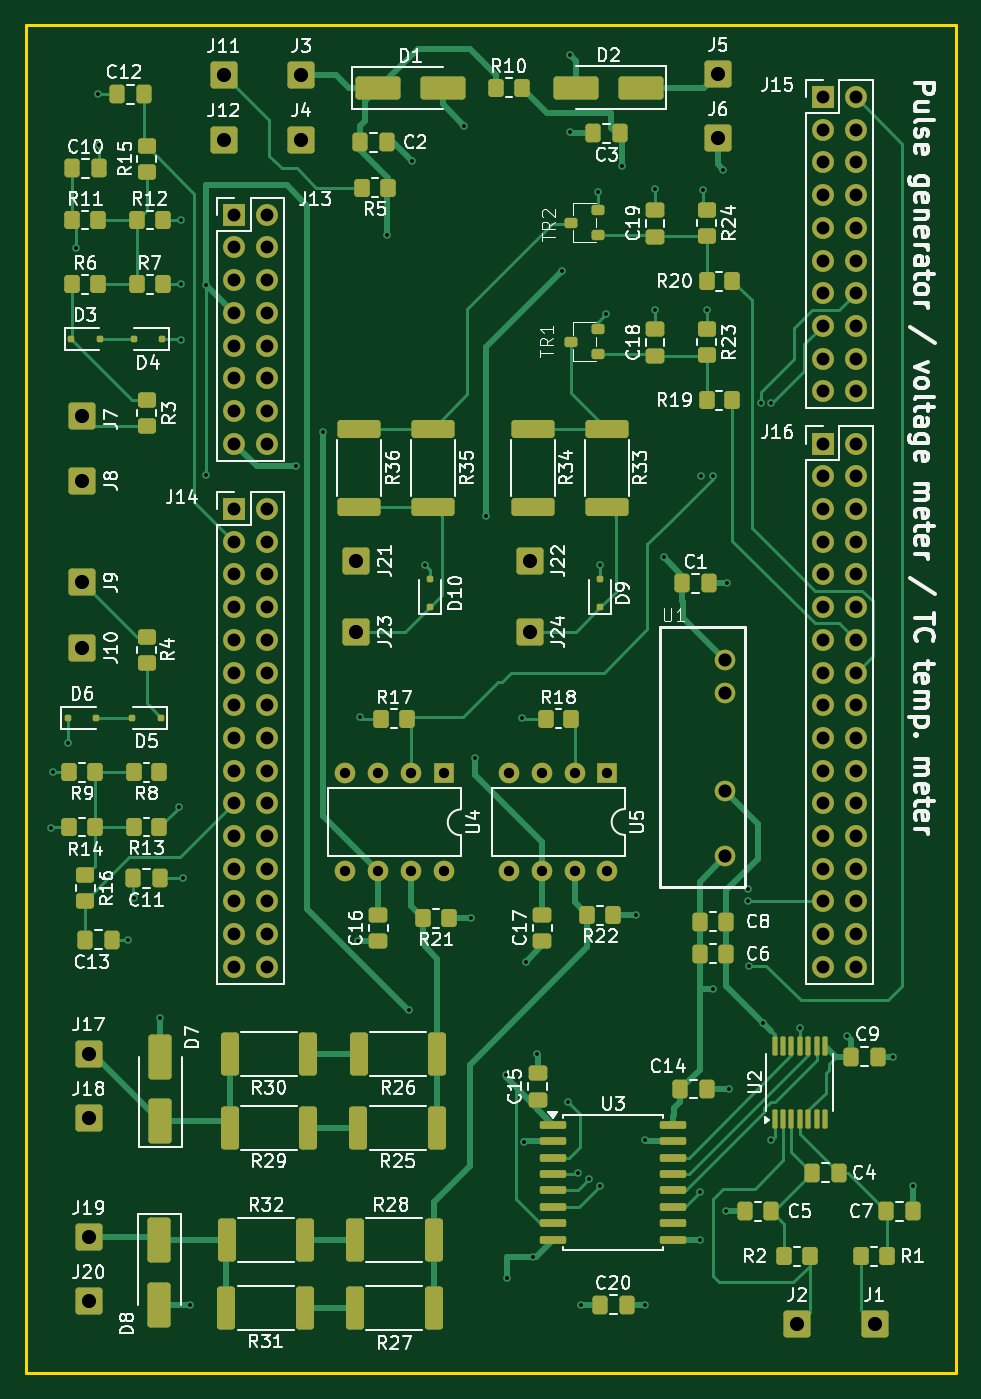
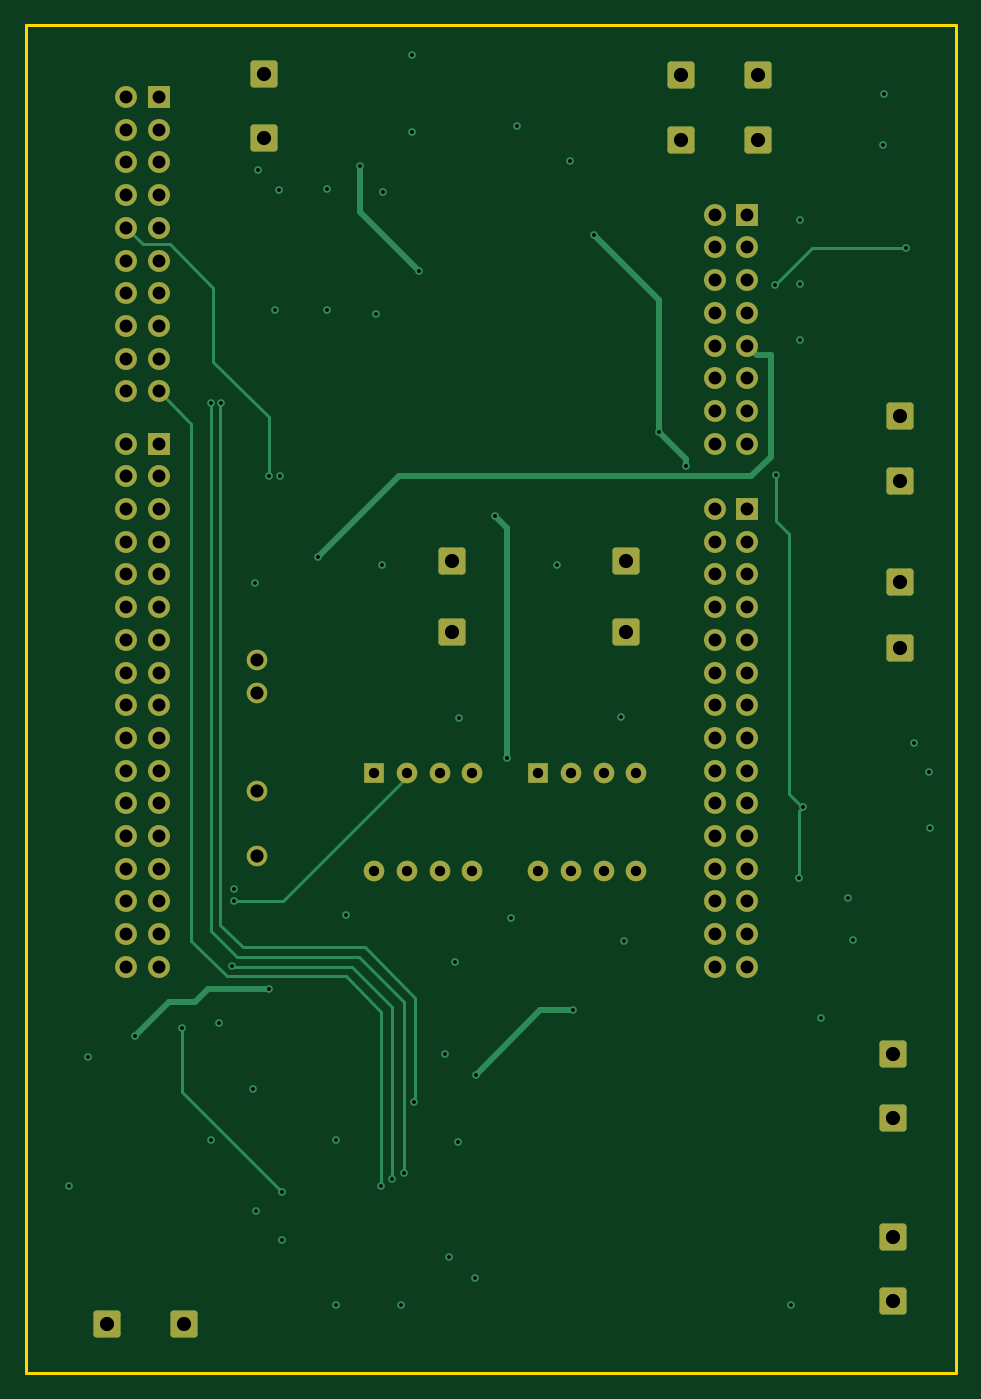
Circuit board: 9 layer files. Board 72.2 x 104.7 mm.
- bottom_copper: Pulse generator daughter board-B_Cu.gbl (11015 bytes)
- bottom_mask: Pulse generator daughter board-B_Mask.gbs (5177 bytes)
- bottom_silk: Pulse generator daughter board-B_Silkscreen.gbo (5187 bytes)
- outline: Pulse generator daughter board-Edge_Cuts.gm1 (669 bytes)
- top_copper: Pulse generator daughter board-F_Cu.gtl (35167 bytes)
- top_mask: Pulse generator daughter board-F_Mask.gts (11866 bytes)
- top_silk: Pulse generator daughter board-F_Silkscreen.gto (179270 bytes)
- drill: Pulse generator daughter board-NPTH.drl (269 bytes)
- drill: Pulse generator daughter board-PTH.drl (3862 bytes)

=== bottom_copper: Pulse generator daughter board-B_Cu.gbl (11015 bytes, source omitted) ===
=== bottom_mask: Pulse generator daughter board-B_Mask.gbs ===
G04 #@! TF.GenerationSoftware,KiCad,Pcbnew,8.0.6*
G04 #@! TF.CreationDate,2024-12-04T22:51:12+00:00*
G04 #@! TF.ProjectId,Pulse generator daughter board,50756c73-6520-4676-956e-657261746f72,rev?*
G04 #@! TF.SameCoordinates,Original*
G04 #@! TF.FileFunction,Soldermask,Bot*
G04 #@! TF.FilePolarity,Negative*
%FSLAX46Y46*%
G04 Gerber Fmt 4.6, Leading zero omitted, Abs format (unit mm)*
G04 Created by KiCad (PCBNEW 8.0.6) date 2024-12-04 22:51:12*
%MOMM*%
%LPD*%
G01*
G04 APERTURE LIST*
G04 Aperture macros list*
%AMRoundRect*
0 Rectangle with rounded corners*
0 $1 Rounding radius*
0 $2 $3 $4 $5 $6 $7 $8 $9 X,Y pos of 4 corners*
0 Add a 4 corners polygon primitive as box body*
4,1,4,$2,$3,$4,$5,$6,$7,$8,$9,$2,$3,0*
0 Add four circle primitives for the rounded corners*
1,1,$1+$1,$2,$3*
1,1,$1+$1,$4,$5*
1,1,$1+$1,$6,$7*
1,1,$1+$1,$8,$9*
0 Add four rect primitives between the rounded corners*
20,1,$1+$1,$2,$3,$4,$5,0*
20,1,$1+$1,$4,$5,$6,$7,0*
20,1,$1+$1,$6,$7,$8,$9,0*
20,1,$1+$1,$8,$9,$2,$3,0*%
G04 Aperture macros list end*
%ADD10RoundRect,0.250001X-0.799999X0.799999X-0.799999X-0.799999X0.799999X-0.799999X0.799999X0.799999X0*%
%ADD11RoundRect,0.250001X-0.799999X-0.799999X0.799999X-0.799999X0.799999X0.799999X-0.799999X0.799999X0*%
%ADD12RoundRect,0.250001X0.799999X-0.799999X0.799999X0.799999X-0.799999X0.799999X-0.799999X-0.799999X0*%
%ADD13C,1.600000*%
%ADD14R,1.600000X1.600000*%
%ADD15O,1.600000X1.600000*%
%ADD16R,1.700000X1.700000*%
%ADD17O,1.700000X1.700000*%
G04 APERTURE END LIST*
D10*
X136710000Y-89720000D03*
X123210000Y-89720000D03*
X136710000Y-84220000D03*
X123210000Y-84220000D03*
D11*
X112960000Y-51470000D03*
X112960000Y-46470000D03*
X157510000Y-143470000D03*
D12*
X101960000Y-72970000D03*
D13*
X151900000Y-91890000D03*
X151900000Y-94430000D03*
X151900000Y-102050000D03*
X151900000Y-107130000D03*
D11*
X102460000Y-122470000D03*
D14*
X142760000Y-100670000D03*
D15*
X140220000Y-100670000D03*
X137680000Y-100670000D03*
X135140000Y-100670000D03*
X135140000Y-108290000D03*
X137680000Y-108290000D03*
X140220000Y-108290000D03*
X142760000Y-108290000D03*
D11*
X102460000Y-127470000D03*
X118960000Y-46470000D03*
X118960000Y-51470000D03*
X163510000Y-143470000D03*
D10*
X101960000Y-90970000D03*
D11*
X102460000Y-136720000D03*
X151340000Y-46380000D03*
D12*
X101960000Y-77970000D03*
D16*
X113780000Y-80170000D03*
D17*
X116320000Y-80170000D03*
X113780000Y-82710000D03*
X116320000Y-82710000D03*
X113780000Y-85250000D03*
X116320000Y-85250000D03*
X113780000Y-87790000D03*
X116320000Y-87790000D03*
X113780000Y-90330000D03*
X116320000Y-90330000D03*
X113780000Y-92870000D03*
X116320000Y-92870000D03*
X113780000Y-95410000D03*
X116320000Y-95410000D03*
X113780000Y-97950000D03*
X116320000Y-97950000D03*
X113780000Y-100490000D03*
X116320000Y-100490000D03*
X113780000Y-103030000D03*
X116320000Y-103030000D03*
X113780000Y-105570000D03*
X116320000Y-105570000D03*
X113780000Y-108110000D03*
X116320000Y-108110000D03*
X113780000Y-110650000D03*
X116320000Y-110650000D03*
X113780000Y-113190000D03*
X116320000Y-113190000D03*
X113780000Y-115730000D03*
X116320000Y-115730000D03*
D14*
X130030000Y-100700000D03*
D15*
X127490000Y-100700000D03*
X124950000Y-100700000D03*
X122410000Y-100700000D03*
X122410000Y-108320000D03*
X124950000Y-108320000D03*
X127490000Y-108320000D03*
X130030000Y-108320000D03*
D16*
X159500000Y-75090000D03*
D17*
X162040000Y-75090000D03*
X159500000Y-77630000D03*
X162040000Y-77630000D03*
X159500000Y-80170000D03*
X162040000Y-80170000D03*
X159500000Y-82710000D03*
X162040000Y-82710000D03*
X159500000Y-85250000D03*
X162040000Y-85250000D03*
X159500000Y-87790000D03*
X162040000Y-87790000D03*
X159500000Y-90330000D03*
X162040000Y-90330000D03*
X159500000Y-92870000D03*
X162040000Y-92870000D03*
X159500000Y-95410000D03*
X162040000Y-95410000D03*
X159500000Y-97950000D03*
X162040000Y-97950000D03*
X159500000Y-100490000D03*
X162040000Y-100490000D03*
X159500000Y-103030000D03*
X162040000Y-103030000D03*
X159500000Y-105570000D03*
X162040000Y-105570000D03*
X159500000Y-108110000D03*
X162040000Y-108110000D03*
X159500000Y-110650000D03*
X162040000Y-110650000D03*
X159500000Y-113190000D03*
X162040000Y-113190000D03*
X159500000Y-115730000D03*
X162040000Y-115730000D03*
D11*
X102460000Y-141720000D03*
D16*
X159500000Y-48170000D03*
D17*
X162040000Y-48170000D03*
X159500000Y-50710000D03*
X162040000Y-50710000D03*
X159500000Y-53250000D03*
X162040000Y-53250000D03*
X159500000Y-55790000D03*
X162040000Y-55790000D03*
X159500000Y-58330000D03*
X162040000Y-58330000D03*
X159500000Y-60870000D03*
X162040000Y-60870000D03*
X159500000Y-63410000D03*
X162040000Y-63410000D03*
X159500000Y-65950000D03*
X162040000Y-65950000D03*
X159500000Y-68490000D03*
X162040000Y-68490000D03*
X159500000Y-71030000D03*
X162040000Y-71030000D03*
D11*
X151340000Y-51380000D03*
D10*
X101960000Y-85870000D03*
D16*
X113780000Y-57310000D03*
D17*
X116320000Y-57310000D03*
X113780000Y-59850000D03*
X116320000Y-59850000D03*
X113780000Y-62390000D03*
X116320000Y-62390000D03*
X113780000Y-64930000D03*
X116320000Y-64930000D03*
X113780000Y-67470000D03*
X116320000Y-67470000D03*
X113780000Y-70010000D03*
X116320000Y-70010000D03*
X113780000Y-72550000D03*
X116320000Y-72550000D03*
X113780000Y-75090000D03*
X116320000Y-75090000D03*
M02*

=== bottom_silk: Pulse generator daughter board-B_Silkscreen.gbo ===
G04 #@! TF.GenerationSoftware,KiCad,Pcbnew,8.0.6*
G04 #@! TF.CreationDate,2024-12-04T22:51:12+00:00*
G04 #@! TF.ProjectId,Pulse generator daughter board,50756c73-6520-4676-956e-657261746f72,rev?*
G04 #@! TF.SameCoordinates,Original*
G04 #@! TF.FileFunction,Legend,Bot*
G04 #@! TF.FilePolarity,Positive*
%FSLAX46Y46*%
G04 Gerber Fmt 4.6, Leading zero omitted, Abs format (unit mm)*
G04 Created by KiCad (PCBNEW 8.0.6) date 2024-12-04 22:51:12*
%MOMM*%
%LPD*%
G01*
G04 APERTURE LIST*
G04 Aperture macros list*
%AMRoundRect*
0 Rectangle with rounded corners*
0 $1 Rounding radius*
0 $2 $3 $4 $5 $6 $7 $8 $9 X,Y pos of 4 corners*
0 Add a 4 corners polygon primitive as box body*
4,1,4,$2,$3,$4,$5,$6,$7,$8,$9,$2,$3,0*
0 Add four circle primitives for the rounded corners*
1,1,$1+$1,$2,$3*
1,1,$1+$1,$4,$5*
1,1,$1+$1,$6,$7*
1,1,$1+$1,$8,$9*
0 Add four rect primitives between the rounded corners*
20,1,$1+$1,$2,$3,$4,$5,0*
20,1,$1+$1,$4,$5,$6,$7,0*
20,1,$1+$1,$6,$7,$8,$9,0*
20,1,$1+$1,$8,$9,$2,$3,0*%
G04 Aperture macros list end*
%ADD10RoundRect,0.250001X-0.799999X0.799999X-0.799999X-0.799999X0.799999X-0.799999X0.799999X0.799999X0*%
%ADD11RoundRect,0.250001X-0.799999X-0.799999X0.799999X-0.799999X0.799999X0.799999X-0.799999X0.799999X0*%
%ADD12RoundRect,0.250001X0.799999X-0.799999X0.799999X0.799999X-0.799999X0.799999X-0.799999X-0.799999X0*%
%ADD13C,1.600000*%
%ADD14R,1.600000X1.600000*%
%ADD15O,1.600000X1.600000*%
%ADD16R,1.700000X1.700000*%
%ADD17O,1.700000X1.700000*%
G04 APERTURE END LIST*
%LPC*%
D10*
X136710000Y-89720000D03*
X123210000Y-89720000D03*
X136710000Y-84220000D03*
X123210000Y-84220000D03*
D11*
X112960000Y-51470000D03*
X112960000Y-46470000D03*
X157510000Y-143470000D03*
D12*
X101960000Y-72970000D03*
D13*
X151900000Y-91890000D03*
X151900000Y-94430000D03*
X151900000Y-102050000D03*
X151900000Y-107130000D03*
D11*
X102460000Y-122470000D03*
D14*
X142760000Y-100670000D03*
D15*
X140220000Y-100670000D03*
X137680000Y-100670000D03*
X135140000Y-100670000D03*
X135140000Y-108290000D03*
X137680000Y-108290000D03*
X140220000Y-108290000D03*
X142760000Y-108290000D03*
D11*
X102460000Y-127470000D03*
X118960000Y-46470000D03*
X118960000Y-51470000D03*
X163510000Y-143470000D03*
D10*
X101960000Y-90970000D03*
D11*
X102460000Y-136720000D03*
X151340000Y-46380000D03*
D12*
X101960000Y-77970000D03*
D16*
X113780000Y-80170000D03*
D17*
X116320000Y-80170000D03*
X113780000Y-82710000D03*
X116320000Y-82710000D03*
X113780000Y-85250000D03*
X116320000Y-85250000D03*
X113780000Y-87790000D03*
X116320000Y-87790000D03*
X113780000Y-90330000D03*
X116320000Y-90330000D03*
X113780000Y-92870000D03*
X116320000Y-92870000D03*
X113780000Y-95410000D03*
X116320000Y-95410000D03*
X113780000Y-97950000D03*
X116320000Y-97950000D03*
X113780000Y-100490000D03*
X116320000Y-100490000D03*
X113780000Y-103030000D03*
X116320000Y-103030000D03*
X113780000Y-105570000D03*
X116320000Y-105570000D03*
X113780000Y-108110000D03*
X116320000Y-108110000D03*
X113780000Y-110650000D03*
X116320000Y-110650000D03*
X113780000Y-113190000D03*
X116320000Y-113190000D03*
X113780000Y-115730000D03*
X116320000Y-115730000D03*
D14*
X130030000Y-100700000D03*
D15*
X127490000Y-100700000D03*
X124950000Y-100700000D03*
X122410000Y-100700000D03*
X122410000Y-108320000D03*
X124950000Y-108320000D03*
X127490000Y-108320000D03*
X130030000Y-108320000D03*
D16*
X159500000Y-75090000D03*
D17*
X162040000Y-75090000D03*
X159500000Y-77630000D03*
X162040000Y-77630000D03*
X159500000Y-80170000D03*
X162040000Y-80170000D03*
X159500000Y-82710000D03*
X162040000Y-82710000D03*
X159500000Y-85250000D03*
X162040000Y-85250000D03*
X159500000Y-87790000D03*
X162040000Y-87790000D03*
X159500000Y-90330000D03*
X162040000Y-90330000D03*
X159500000Y-92870000D03*
X162040000Y-92870000D03*
X159500000Y-95410000D03*
X162040000Y-95410000D03*
X159500000Y-97950000D03*
X162040000Y-97950000D03*
X159500000Y-100490000D03*
X162040000Y-100490000D03*
X159500000Y-103030000D03*
X162040000Y-103030000D03*
X159500000Y-105570000D03*
X162040000Y-105570000D03*
X159500000Y-108110000D03*
X162040000Y-108110000D03*
X159500000Y-110650000D03*
X162040000Y-110650000D03*
X159500000Y-113190000D03*
X162040000Y-113190000D03*
X159500000Y-115730000D03*
X162040000Y-115730000D03*
D11*
X102460000Y-141720000D03*
D16*
X159500000Y-48170000D03*
D17*
X162040000Y-48170000D03*
X159500000Y-50710000D03*
X162040000Y-50710000D03*
X159500000Y-53250000D03*
X162040000Y-53250000D03*
X159500000Y-55790000D03*
X162040000Y-55790000D03*
X159500000Y-58330000D03*
X162040000Y-58330000D03*
X159500000Y-60870000D03*
X162040000Y-60870000D03*
X159500000Y-63410000D03*
X162040000Y-63410000D03*
X159500000Y-65950000D03*
X162040000Y-65950000D03*
X159500000Y-68490000D03*
X162040000Y-68490000D03*
X159500000Y-71030000D03*
X162040000Y-71030000D03*
D11*
X151340000Y-51380000D03*
D10*
X101960000Y-85870000D03*
D16*
X113780000Y-57310000D03*
D17*
X116320000Y-57310000D03*
X113780000Y-59850000D03*
X116320000Y-59850000D03*
X113780000Y-62390000D03*
X116320000Y-62390000D03*
X113780000Y-64930000D03*
X116320000Y-64930000D03*
X113780000Y-67470000D03*
X116320000Y-67470000D03*
X113780000Y-70010000D03*
X116320000Y-70010000D03*
X113780000Y-72550000D03*
X116320000Y-72550000D03*
X113780000Y-75090000D03*
X116320000Y-75090000D03*
%LPD*%
M02*

=== outline: Pulse generator daughter board-Edge_Cuts.gm1 ===
G04 #@! TF.GenerationSoftware,KiCad,Pcbnew,8.0.6*
G04 #@! TF.CreationDate,2024-12-04T22:51:12+00:00*
G04 #@! TF.ProjectId,Pulse generator daughter board,50756c73-6520-4676-956e-657261746f72,rev?*
G04 #@! TF.SameCoordinates,Original*
G04 #@! TF.FileFunction,Profile,NP*
%FSLAX46Y46*%
G04 Gerber Fmt 4.6, Leading zero omitted, Abs format (unit mm)*
G04 Created by KiCad (PCBNEW 8.0.6) date 2024-12-04 22:51:12*
%MOMM*%
%LPD*%
G01*
G04 APERTURE LIST*
G04 #@! TA.AperFunction,Profile*
%ADD10C,0.200000*%
G04 #@! TD*
G04 APERTURE END LIST*
D10*
X97570000Y-42590000D02*
X169820000Y-42590000D01*
X169820000Y-147290000D01*
X97570000Y-147290000D01*
X97570000Y-42590000D01*
M02*

=== top_copper: Pulse generator daughter board-F_Cu.gtl (35167 bytes, source omitted) ===
=== top_mask: Pulse generator daughter board-F_Mask.gts (11866 bytes, source omitted) ===
=== top_silk: Pulse generator daughter board-F_Silkscreen.gto (179270 bytes, source omitted) ===
=== drill: Pulse generator daughter board-NPTH.drl ===
M48
; DRILL file {KiCad 8.0.6} date 2024-12-04T22:51:30+0000
; FORMAT={-:-/ absolute / metric / decimal}
; #@! TF.CreationDate,2024-12-04T22:51:30+00:00
; #@! TF.GenerationSoftware,Kicad,Pcbnew,8.0.6
; #@! TF.FileFunction,NonPlated,1,4,NPTH
FMAT,2
METRIC
%
G90
G05
M30

=== drill: Pulse generator daughter board-PTH.drl ===
M48
; DRILL file {KiCad 8.0.6} date 2024-12-04T22:51:30+0000
; FORMAT={-:-/ absolute / metric / decimal}
; #@! TF.CreationDate,2024-12-04T22:51:30+00:00
; #@! TF.GenerationSoftware,Kicad,Pcbnew,8.0.6
; #@! TF.FileFunction,Plated,1,4,PTH
FMAT,2
METRIC
; #@! TA.AperFunction,Plated,PTH,ViaDrill
T1C0.300
; #@! TA.AperFunction,Plated,PTH,ComponentDrill
T2C0.800
; #@! TA.AperFunction,Plated,PTH,ComponentDrill
T3C1.000
; #@! TA.AperFunction,Plated,PTH,ComponentDrill
T4C1.020
; #@! TA.AperFunction,Plated,PTH,ComponentDrill
T5C1.100
%
G90
G05
T1
X99.56Y-104.92
X99.66Y-100.62
X100.86Y-98.32
X101.46Y-59.92
X103.16Y-47.92
X103.26Y-51.92
X105.56Y-113.62
X105.96Y-110.42
X108.03Y-119.72
X109.46Y-103.32
X109.66Y-57.72
X109.66Y-62.72
X109.66Y-67.02
X109.76Y-108.82
X110.36Y-142.02
X111.56Y-77.52
X111.615Y-62.765
X118.56Y-76.82
X120.66Y-74.22
X123.36Y-113.72
X123.56Y-96.32
X125.66Y-58.92
X127.36Y-119.12
X127.56Y-53.12
X128.56Y-84.52
X131.66Y-50.42
X132.16Y-111.92
X132.46Y-99.52
X133.36Y-80.72
X134.86Y-124.12
X134.96Y-139.92
X136.16Y-96.42
X136.26Y-129.32
X136.46Y-115.32
X136.96Y-138.257
X137.26Y-122.52
X139.26Y-61.72
X139.71Y-126.22
X139.86Y-44.92
X139.86Y-50.92
X140.46Y-131.72
X140.71Y-141.97
X141.36Y-132.22
X142.06Y-55.52
X142.16Y-84.52
X142.21Y-132.72
X142.66Y-65.02
X143.86Y-53.52
X144.96Y-111.72
X145.71Y-129.22
X145.71Y-141.97
X146.46Y-55.32
X146.46Y-64.72
X147.16Y-83.92
X149.96Y-133.22
X149.96Y-136.97
X150.06Y-77.62
X150.16Y-55.42
X150.46Y-64.72
X150.96Y-77.62
X150.96Y-117.47
X151.76Y-53.82
X151.96Y-134.72
X152.06Y-85.92
X152.21Y-125.22
X153.66Y-109.72
X153.69Y-110.65
X153.785Y-115.645
X154.66Y-71.92
X154.835Y-120.095
X155.46Y-71.92
X155.46Y-129.22
X157.71Y-120.47
X161.335Y-121.095
X164.96Y-122.72
X166.46Y-132.72
T2
X122.41Y-100.7
X122.41Y-108.32
X124.95Y-100.7
X124.95Y-108.32
X127.49Y-100.7
X127.49Y-108.32
X130.03Y-100.7
X130.03Y-108.32
X135.14Y-100.67
X135.14Y-108.29
X137.68Y-100.67
X137.68Y-108.29
X140.22Y-100.67
X140.22Y-108.29
X142.76Y-100.67
X142.76Y-108.29
T3
X113.78Y-57.31
X113.78Y-59.85
X113.78Y-62.39
X113.78Y-64.93
X113.78Y-67.47
X113.78Y-70.01
X113.78Y-72.55
X113.78Y-75.09
X113.78Y-80.17
X113.78Y-82.71
X113.78Y-85.25
X113.78Y-87.79
X113.78Y-90.33
X113.78Y-92.87
X113.78Y-95.41
X113.78Y-97.95
X113.78Y-100.49
X113.78Y-103.03
X113.78Y-105.57
X113.78Y-108.11
X113.78Y-110.65
X113.78Y-113.19
X113.78Y-115.73
X116.32Y-57.31
X116.32Y-59.85
X116.32Y-62.39
X116.32Y-64.93
X116.32Y-67.47
X116.32Y-70.01
X116.32Y-72.55
X116.32Y-75.09
X116.32Y-80.17
X116.32Y-82.71
X116.32Y-85.25
X116.32Y-87.79
X116.32Y-90.33
X116.32Y-92.87
X116.32Y-95.41
X116.32Y-97.95
X116.32Y-100.49
X116.32Y-103.03
X116.32Y-105.57
X116.32Y-108.11
X116.32Y-110.65
X116.32Y-113.19
X116.32Y-115.73
X159.5Y-48.17
X159.5Y-50.71
X159.5Y-53.25
X159.5Y-55.79
X159.5Y-58.33
X159.5Y-60.87
X159.5Y-63.41
X159.5Y-65.95
X159.5Y-68.49
X159.5Y-71.03
X159.5Y-75.09
X159.5Y-77.63
X159.5Y-80.17
X159.5Y-82.71
X159.5Y-85.25
X159.5Y-87.79
X159.5Y-90.33
X159.5Y-92.87
X159.5Y-95.41
X159.5Y-97.95
X159.5Y-100.49
X159.5Y-103.03
X159.5Y-105.57
X159.5Y-108.11
X159.5Y-110.65
X159.5Y-113.19
X159.5Y-115.73
X162.04Y-48.17
X162.04Y-50.71
X162.04Y-53.25
X162.04Y-55.79
X162.04Y-58.33
X162.04Y-60.87
X162.04Y-63.41
X162.04Y-65.95
X162.04Y-68.49
X162.04Y-71.03
X162.04Y-75.09
X162.04Y-77.63
X162.04Y-80.17
X162.04Y-82.71
X162.04Y-85.25
X162.04Y-87.79
X162.04Y-90.33
X162.04Y-92.87
X162.04Y-95.41
X162.04Y-97.95
X162.04Y-100.49
X162.04Y-103.03
X162.04Y-105.57
X162.04Y-108.11
X162.04Y-110.65
X162.04Y-113.19
X162.04Y-115.73
T4
X151.9Y-91.89
X151.9Y-94.43
X151.9Y-102.05
X151.9Y-107.13
T5
X101.96Y-72.97
X101.96Y-77.97
X101.96Y-85.87
X101.96Y-90.97
X102.46Y-122.47
X102.46Y-127.47
X102.46Y-136.72
X102.46Y-141.72
X112.96Y-46.47
X112.96Y-51.47
X118.96Y-46.47
X118.96Y-51.47
X123.21Y-84.22
X123.21Y-89.72
X136.71Y-84.22
X136.71Y-89.72
X151.34Y-46.38
X151.34Y-51.38
X157.51Y-143.47
X163.51Y-143.47
M30

